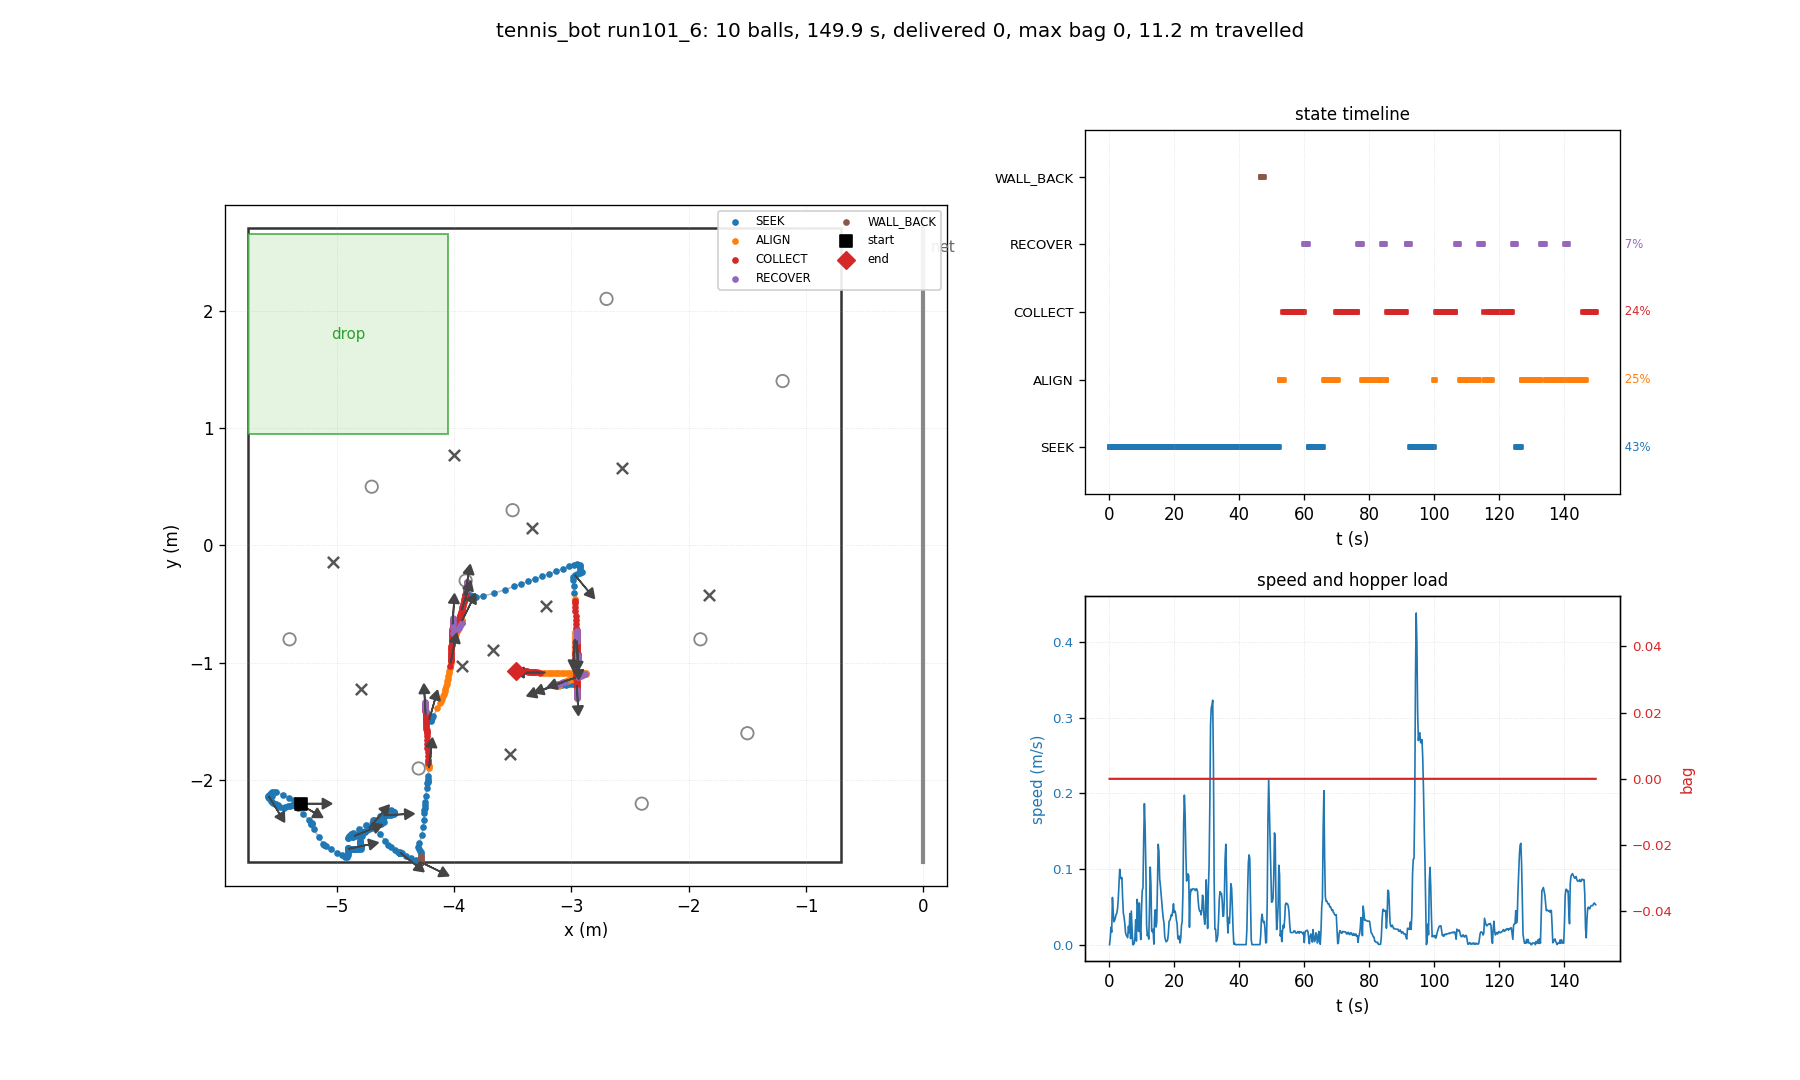

Source data for this figure (header and first rows):
t, state, x, y, heading_deg, bag, delivered, depth, n_balls_in_hopper, ball0_x, ball0_y
0.03, SEEK, -5.300, -2.200, 0.0, 0, 0, 0, 0, -4.700, 0.500
0.26, SEEK, -5.300, -2.200, 0.0, 0, 0, 0, 0, -2.929, -1.221
0.48, SEEK, -5.296, -2.200, 0.0, 0, 0, 0, 0, -2.929, -1.221
0.70, SEEK, -5.289, -2.200, 0.0, 0, 0, 0, 0, -2.929, -1.221
0.93, SEEK, -5.305, -2.200, -0.1, 0, 0, 0, 0, -2.929, -1.221
1.15, SEEK, -5.319, -2.201, -0.5, 0, 0, 0, 0, -2.929, -1.221
1.38, SEEK, -5.325, -2.203, -1.9, 0, 0, 0, 0, -2.929, -1.221
1.60, SEEK, -5.332, -2.205, -3.0, 0, 0, 0, 0, -2.929, -1.221
1.82, SEEK, -5.339, -2.206, -4.1, 0, 0, 0, 0, -2.929, -1.221
2.05, SEEK, -5.348, -2.208, -5.3, 0, 0, 0, 0, -2.929, -1.221
2.27, SEEK, -5.357, -2.209, -6.7, 0, 0, 0, 0, -2.929, -1.221
2.50, SEEK, -5.367, -2.211, -8.7, 0, 0, 0, 0, -2.929, -1.221
2.72, SEEK, -5.378, -2.214, -11.3, 0, 0, 0, 0, -2.929, -1.221
2.94, SEEK, -5.393, -2.217, -14.6, 0, 0, 0, 0, -2.929, -1.221
3.17, SEEK, -5.415, -2.219, -19.4, 0, 0, 0, 0, -2.929, -1.221
3.39, SEEK, -5.438, -2.225, -27.3, 0, 0, 0, 0, -2.929, -1.221
3.62, SEEK, -5.451, -2.237, -36.9, 0, 0, 0, 0, -2.929, -1.221
3.84, SEEK, -5.478, -2.230, -43.9, 0, 0, 0, 0, -2.929, -1.221
4.06, SEEK, -5.502, -2.215, -47.9, 0, 0, 0, 0, -2.929, -1.221
4.29, SEEK, -5.518, -2.206, -51.2, 0, 0, 0, 0, -2.929, -1.221
4.51, SEEK, -5.528, -2.201, -53.7, 0, 0, 0, 0, -2.929, -1.221
4.74, SEEK, -5.539, -2.198, -58.0, 0, 0, 0, 0, -2.929, -1.221
4.96, SEEK, -5.547, -2.188, -59.0, 0, 0, 0, 0, -2.929, -1.221
5.18, SEEK, -5.556, -2.174, -59.1, 0, 0, 0, 0, -2.929, -1.221
5.41, SEEK, -5.564, -2.160, -59.2, 0, 0, 0, 0, -2.929, -1.221
5.63, SEEK, -5.571, -2.149, -59.4, 0, 0, 0, 0, -2.929, -1.221
5.86, SEEK, -5.578, -2.135, -58.7, 0, 0, 0, 0, -2.929, -1.221
6.08, SEEK, -5.570, -2.123, -51.3, 0, 0, 0, 0, -2.929, -1.221
6.30, SEEK, -5.574, -2.126, -53.9, 0, 0, 0, 0, -2.929, -1.221
6.53, SEEK, -5.586, -2.134, -62.2, 0, 0, 0, 0, -2.929, -1.221
6.75, SEEK, -5.577, -2.131, -56.8, 0, 0, 0, 0, -2.929, -1.221
6.98, SEEK, -5.568, -2.125, -51.1, 0, 0, 0, 0, -2.929, -1.221
7.20, SEEK, -5.568, -2.125, -51.1, 0, 0, 0, 0, -2.929, -1.221
7.42, SEEK, -5.568, -2.125, -51.0, 0, 0, 0, 0, -2.929, -1.221
7.65, SEEK, -5.568, -2.125, -51.0, 0, 0, 0, 0, -2.929, -1.221
7.87, SEEK, -5.566, -2.128, -51.0, 0, 0, 0, 0, -2.929, -1.221
8.10, SEEK, -5.559, -2.136, -50.9, 0, 0, 0, 0, -2.929, -1.221
8.32, SEEK, -5.549, -2.132, -45.0, 0, 0, 0, 0, -2.929, -1.221
8.54, SEEK, -5.556, -2.138, -50.1, 0, 0, 0, 0, -2.929, -1.221
8.77, SEEK, -5.571, -2.151, -61.3, 0, 0, 0, 0, -2.929, -1.221
8.99, SEEK, -5.580, -2.142, -63.6, 0, 0, 0, 0, -2.929, -1.221
9.22, SEEK, -5.569, -2.132, -55.5, 0, 0, 0, 0, -2.929, -1.221
9.44, SEEK, -5.558, -2.130, -50.0, 0, 0, 0, 0, -2.929, -1.221
9.66, SEEK, -5.562, -2.124, -49.6, 0, 0, 0, 0, -2.929, -1.221
9.89, SEEK, -5.561, -2.113, -45.0, 0, 0, 0, 0, -2.929, -1.221
10.11, SEEK, -5.549, -2.101, -35.9, 0, 0, 0, 0, -2.929, -1.221
10.34, SEEK, -5.532, -2.099, -29.5, 0, 0, 0, 0, -2.929, -1.221
10.56, SEEK, -5.513, -2.101, -26.0, 0, 0, 0, 0, -2.929, -1.221
10.78, SEEK, -5.457, -2.124, -24.6, 0, 0, 0, 0, -2.929, -1.221
11.01, SEEK, -5.405, -2.148, -24.6, 0, 0, 0, 0, -2.929, -1.221
11.23, SEEK, -5.365, -2.167, -25.1, 0, 0, 0, 0, -2.929, -1.221
11.46, SEEK, -5.344, -2.179, -26.1, 0, 0, 0, 0, -2.929, -1.221
11.68, SEEK, -5.343, -2.188, -29.8, 0, 0, 0, 0, -2.929, -1.221
11.90, SEEK, -5.341, -2.200, -35.1, 0, 0, 0, 0, -2.929, -1.221
12.13, SEEK, -5.339, -2.216, -41.5, 0, 0, 0, 0, -2.929, -1.221
12.35, SEEK, -5.329, -2.238, -46.2, 0, 0, 0, 0, -2.929, -1.221
12.58, SEEK, -5.285, -2.285, -46.6, 0, 0, 0, 0, -2.929, -1.221
12.80, SEEK, -5.236, -2.337, -46.6, 0, 0, 0, 0, -2.929, -1.221
13.02, SEEK, -5.210, -2.368, -47.6, 0, 0, 0, 0, -2.929, -1.221
13.25, SEEK, -5.210, -2.376, -50.7, 0, 0, 0, 0, -2.929, -1.221
... 610 more rows
